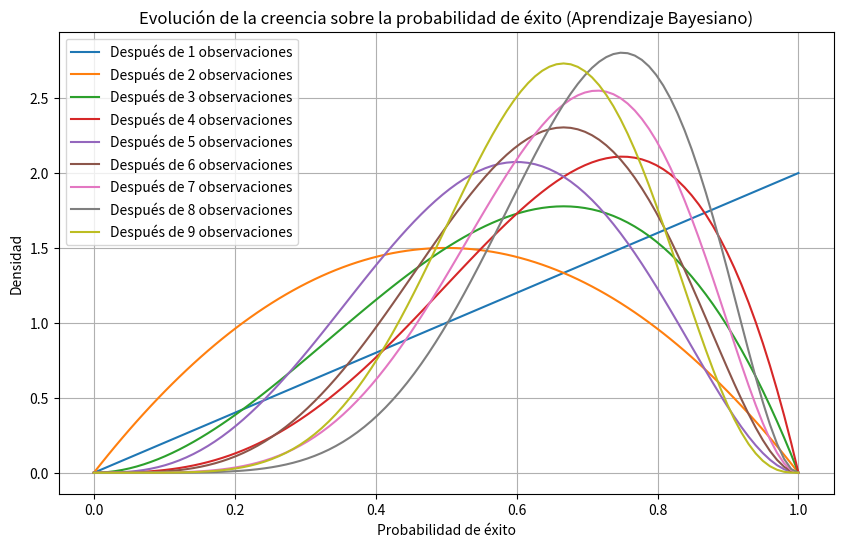

Source code (Python):
# Aprendizaje Bayesiano
#
# En el aprendizaje bayesiano, el modelo mantiene una distribución de probabilidad
# sobre los posibles valores de sus parámetros, y la actualiza conforme observa datos nuevos.

# Simulamos el caso de un agente que quiere estimar la probabilidad de éxito de una acción (p),
# y actualiza su creencia usando la regla de Bayes a medida que observa resultados.

# Distribución Beta: Beta(α, β) es la distribución conjugada para una Bernoulli
# α = éxitos + 1, β = fracasos + 1

import matplotlib.pyplot as plt
import numpy as np
from scipy.stats import beta

# Parámetros iniciales (creencia a priori)
alpha = 1  # éxitos + 1
beta_val = 1  # fracasos + 1

# Resultados observados (1 = éxito, 0 = fracaso)
datos = [1, 0, 1, 1, 0, 1, 1, 1, 0]

# Paso a paso: actualizar la distribución con cada dato
x = np.linspace(0, 1, 100)

plt.figure(figsize=(10, 6))
for i, resultado in enumerate(datos):
    if resultado == 1:
        alpha += 1
    else:
        beta_val += 1

    y = beta.pdf(x, alpha, beta_val)
    plt.plot(x, y, label=f"Después de {i+1} observaciones")

plt.title("Evolución de la creencia sobre la probabilidad de éxito (Aprendizaje Bayesiano)")
plt.xlabel("Probabilidad de éxito")
plt.ylabel("Densidad")
plt.legend()
plt.grid(True)
plt.show()
